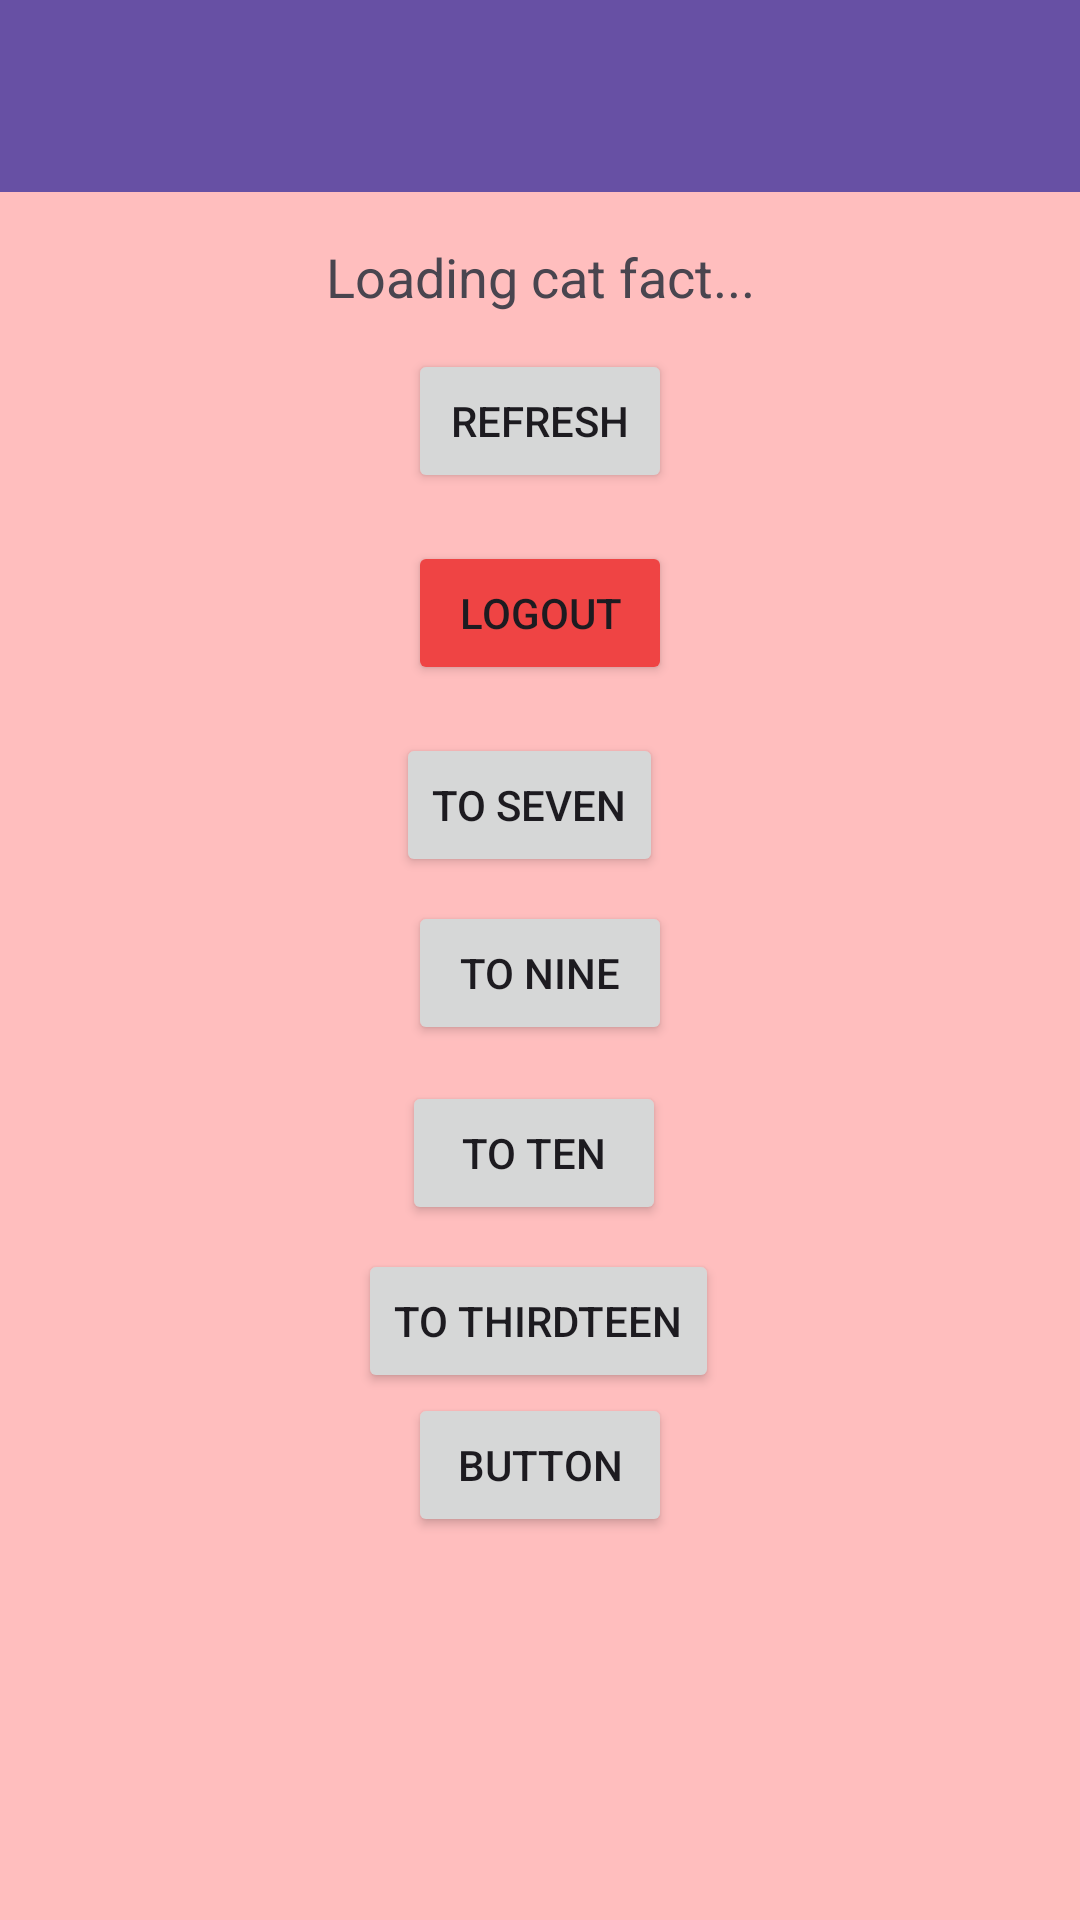

Write the Android layout XML for this screen, with the resource values it uses.
<!-- AndroidManifest.xml: application theme Theme.NisaApps -->
<!-- res/layout/fragment_home.xml -->
<?xml version="1.0" encoding="utf-8"?>
<androidx.coordinatorlayout.widget.CoordinatorLayout
    xmlns:android="http://schemas.android.com/apk/res/android"
    xmlns:app="http://schemas.android.com/apk/res-auto"
    xmlns:tools="http://schemas.android.com/tools"
    android:layout_width="match_parent"
    android:layout_height="match_parent"
    android:background="#FFBEBE"
    tools:context=".Home.HomeFragment">

    <com.google.android.material.appbar.AppBarLayout
        android:id="@+id/appBarLayout"
        android:layout_width="match_parent"
        android:layout_height="wrap_content"
        android:theme="@style/ThemeOverlay.AppCompat.Dark.ActionBar">

        <androidx.appcompat.widget.Toolbar
            android:id="@+id/toolbar"
            android:layout_width="match_parent"
            android:layout_height="?attr/actionBarSize"
            android:background="?attr/colorPrimary"
            app:subtitleTextColor="@android:color/white"
            app:titleTextColor="@android:color/white" />

    </com.google.android.material.appbar.AppBarLayout>

    
    <androidx.core.widget.NestedScrollView
        android:layout_width="match_parent"
        android:layout_height="match_parent"
        android:fillViewport="true"
        app:layout_behavior="@string/appbar_scrolling_view_behavior">

        <androidx.constraintlayout.widget.ConstraintLayout
            android:layout_width="match_parent"
            android:layout_height="wrap_content"
            android:padding="16dp">

            <TextView
                android:id="@+id/tvCatFact"
                android:layout_width="match_parent"
                android:layout_height="wrap_content"
                android:gravity="center"
                android:text="Loading cat fact..."
                android:textAlignment="center"
                android:textSize="18sp"
                app:layout_constraintEnd_toEndOf="parent"
                app:layout_constraintStart_toStartOf="parent"
                app:layout_constraintTop_toTopOf="parent" />

            <Button
                android:id="@+id/btnRefresh"
                android:layout_width="wrap_content"
                android:layout_height="wrap_content"
                android:layout_marginTop="12dp"
                android:text="Refresh"
                app:layout_constraintEnd_toEndOf="parent"
                app:layout_constraintStart_toStartOf="parent"
                app:layout_constraintTop_toBottomOf="@+id/tvCatFact" />

            <Button
                android:id="@+id/btnLogout"
                android:layout_width="wrap_content"
                android:layout_height="wrap_content"
                android:layout_marginTop="16dp"
                android:backgroundTint="@color/stat_red"
                android:text="Logout"
                app:layout_constraintEnd_toEndOf="parent"
                app:layout_constraintStart_toStartOf="parent"
                app:layout_constraintTop_toBottomOf="@+id/btnRefresh" />

            <Button
                android:id="@+id/btnToSeven"
                android:layout_width="wrap_content"
                android:layout_height="wrap_content"
                android:layout_marginTop="16dp"
                android:text="To seven"
                app:layout_constraintEnd_toEndOf="parent"
                app:layout_constraintHorizontal_bias="0.485"
                app:layout_constraintStart_toStartOf="parent"
                app:layout_constraintTop_toBottomOf="@+id/btnLogout" />

            <Button
                android:id="@+id/btnToNine"
                android:layout_width="wrap_content"
                android:layout_height="wrap_content"
                android:layout_marginTop="8dp"
                android:text="To Nine"
                app:layout_constraintEnd_toEndOf="parent"
                app:layout_constraintStart_toStartOf="parent"
                app:layout_constraintTop_toBottomOf="@+id/btnToSeven" />

            <Button
                android:id="@+id/btnToTen"
                android:layout_width="wrap_content"
                android:layout_height="wrap_content"
                android:layout_marginTop="12dp"
                android:text="To Ten"
                app:layout_constraintEnd_toEndOf="parent"
                app:layout_constraintHorizontal_bias="0.491"
                app:layout_constraintStart_toStartOf="parent"
                app:layout_constraintTop_toBottomOf="@+id/btnToNine" />

            <Button
                android:id="@+id/btnToThirdteen"
                android:layout_width="wrap_content"
                android:layout_height="wrap_content"
                android:layout_marginTop="8dp"
                android:text="To Thirdteen"
                app:layout_constraintEnd_toEndOf="parent"
                app:layout_constraintHorizontal_bias="0.498"
                app:layout_constraintStart_toStartOf="parent"
                app:layout_constraintTop_toBottomOf="@+id/btnToTen" />

            <androidx.recyclerview.widget.RecyclerView
                android:id="@+id/rvGallery"
                android:layout_width="match_parent"
                android:layout_height="wrap_content"
                android:layout_marginTop="16dp"
                android:padding="8dp"
                app:layout_constraintBottom_toBottomOf="parent"
                app:layout_constraintEnd_toEndOf="parent"
                app:layout_constraintHorizontal_bias="0.0"
                app:layout_constraintStart_toStartOf="parent"
                app:layout_constraintTop_toBottomOf="@+id/btnToThird"
                app:layout_constraintVertical_bias="1.0" />

            <Button
                android:id="@+id/btnToThird"
                android:layout_width="wrap_content"
                android:layout_height="wrap_content"
                android:text="Button"
                app:layout_constraintEnd_toEndOf="parent"
                app:layout_constraintStart_toStartOf="parent"
                app:layout_constraintTop_toBottomOf="@+id/btnToThirdteen" />

        </androidx.constraintlayout.widget.ConstraintLayout>
    </androidx.core.widget.NestedScrollView>
</androidx.coordinatorlayout.widget.CoordinatorLayout>
<!-- resources referenced by this layout -->
<resources>
  <color name="stat_red">#EF4444</color>
  <style name="Theme.NisaApps" parent="Base.Theme.NisaApps" />
  <style name="Base.Theme.NisaApps" parent="Theme.Material3.DayNight.NoActionBar">
          
          
      </style>
</resources>
